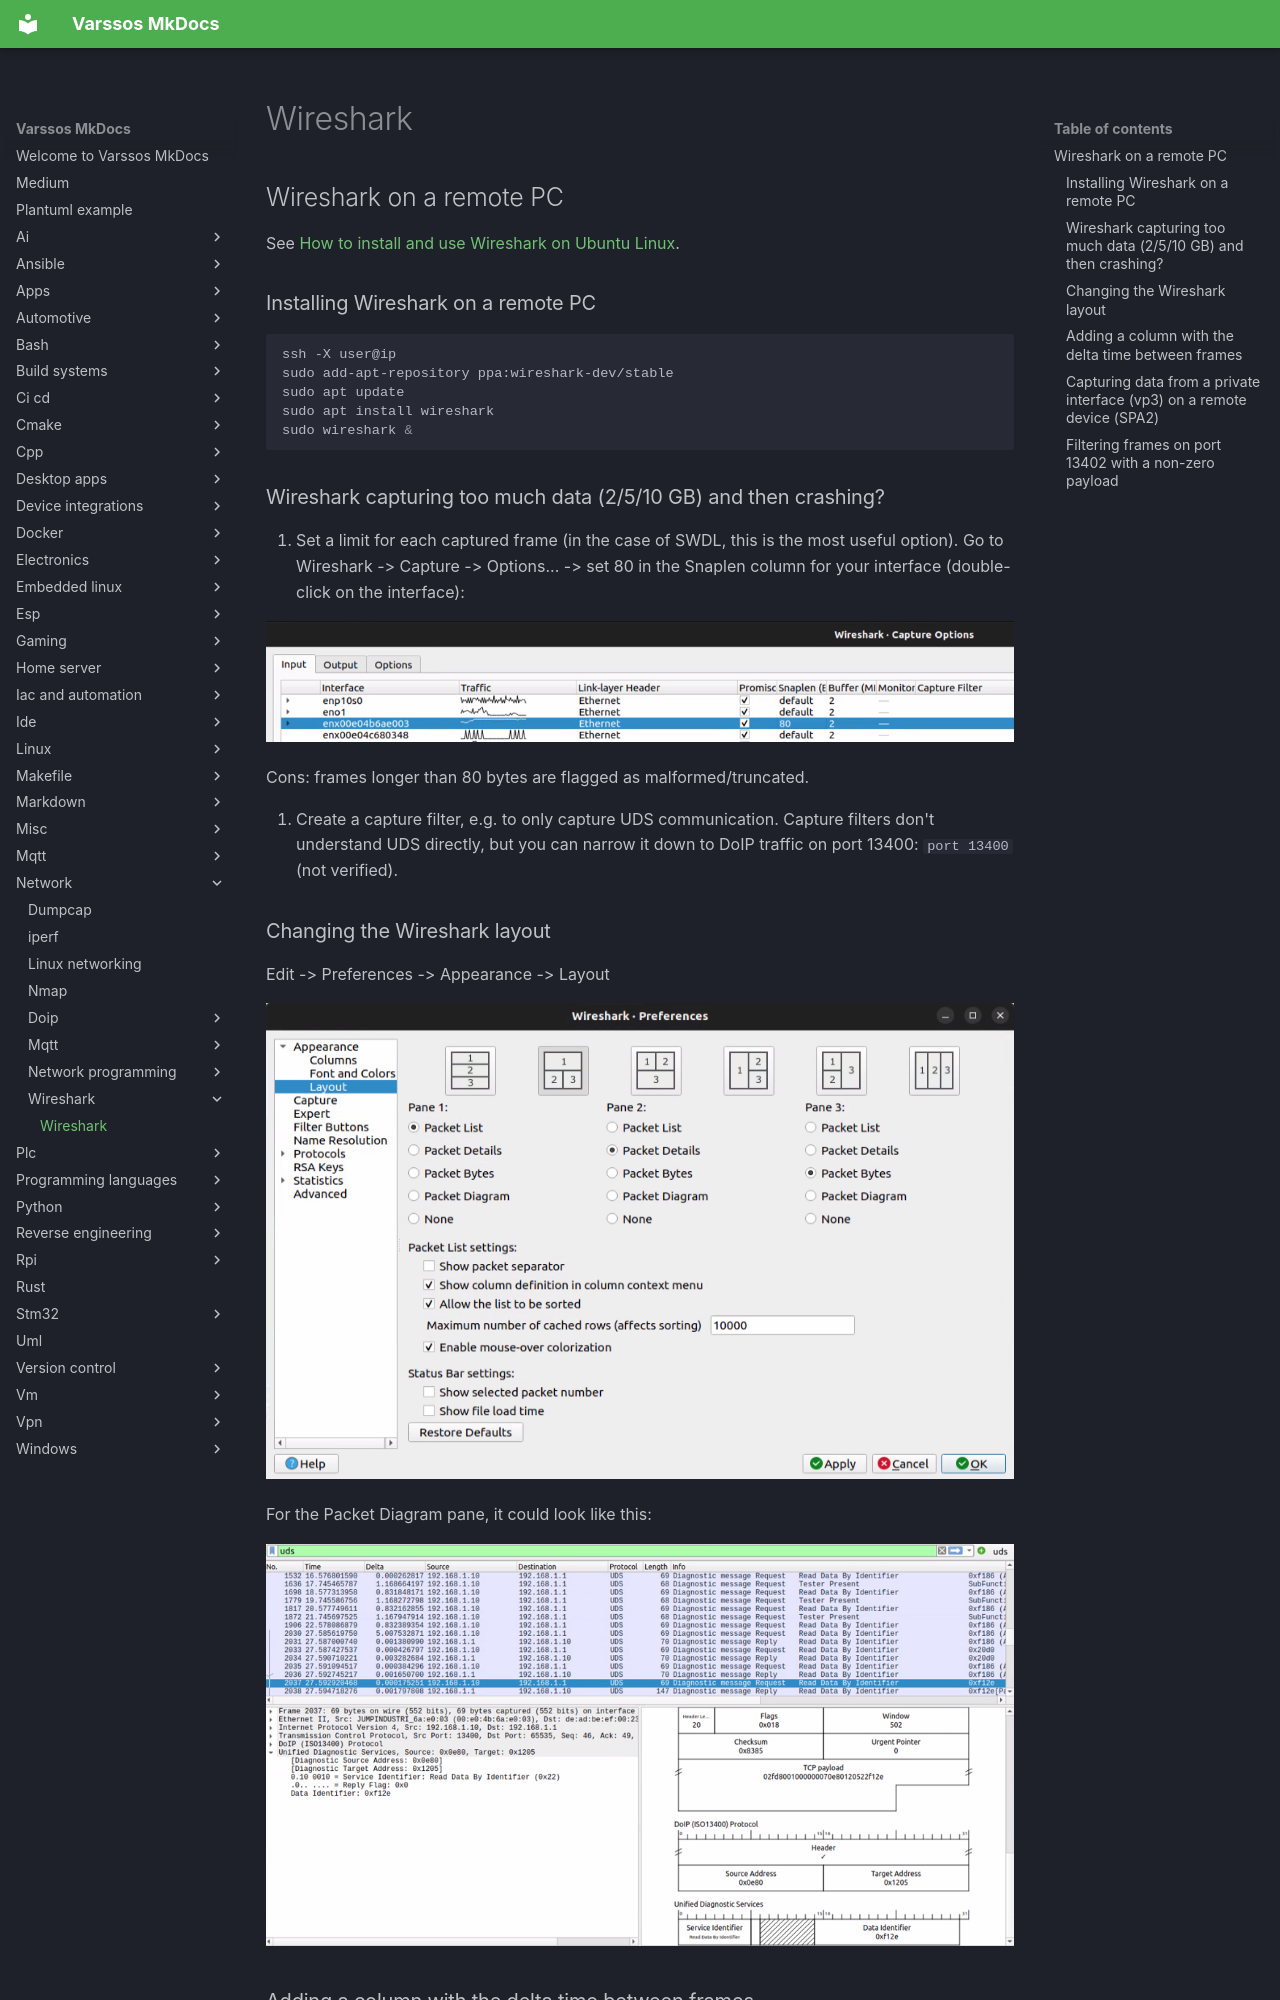

repository: Varssos/varssos-mkdocs · page: network/wireshark/wireshark/index.html · generator: mkdocs

# Wireshark

## Wireshark on a remote PC

See [How to install and use Wireshark on Ubuntu Linux](https://www.geeksforgeeks.org/how-to-install-and-use-wireshark-on-ubuntu-linux/).

### Installing Wireshark on a remote PC

```bash
ssh -X user@ip
sudo add-apt-repository ppa:wireshark-dev/stable
sudo apt update
sudo apt install wireshark
sudo wireshark &
```

### Wireshark capturing too much data (2/5/10 GB) and then crashing?

1. Set a limit for each captured frame (in the case of SWDL, this is the most useful option). Go to Wireshark -> Capture -> Options... -> set 80 in the Snaplen column for your interface (double-click on the interface):

![snaplen](./snaplen.png)

   Cons: frames longer than 80 bytes are flagged as malformed/truncated.

2. Create a capture filter, e.g. to only capture UDS communication. Capture filters don't understand UDS directly, but you can narrow it down to DoIP traffic on port 13400: `port 13400` (not verified).

### Changing the Wireshark layout

Edit -> Preferences -> Appearance -> Layout

![wireshark layout](./wireshark_layout.png)

For the Packet Diagram pane, it could look like this:

![wireshark packet diagram](./wireshark_packet_diagram.png)
